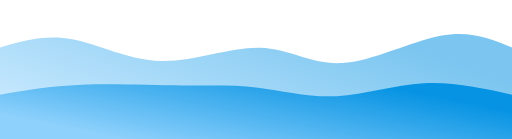
t = 0.00 s
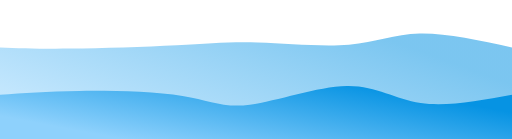
t = 0.75 s
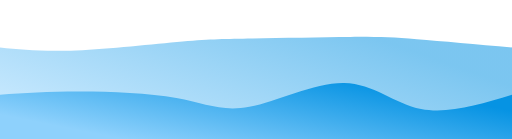
t = 1.25 s
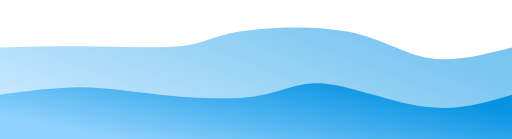
t = 2.00 s
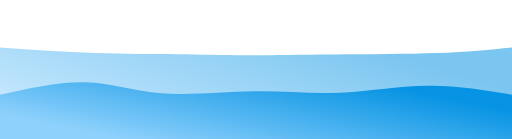
t = 2.75 s
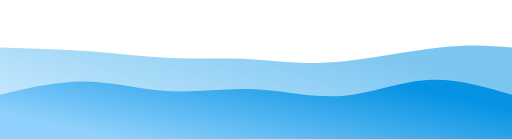
t = 3.25 s

The animated SVG that drew these frames (rendered in a browser with its animation timeline set to each time). Animation: 2 CSS @keyframes rules; one cycle of 4.00 s, repeats indefinitely.

<svg width="100%" height="100%" id="svg" viewBox="0 0 1440 390" xmlns="http://www.w3.org/2000/svg" class="transition duration-300 ease-in-out delay-150"><style>
          .path-0{
            animation:pathAnim-0 4s;
            animation-timing-function: linear;
            animation-iteration-count: infinite;
          }
          @keyframes pathAnim-0{
            0%{
              d: path("M 0,400 C 0,400 0,133 0,133 C 64.58974358974359,114.72051282051282 129.17948717948718,96.44102564102563 203,110 C 276.8205128205128,123.55897435897437 359.8717948717948,168.95641025641027 453,171 C 546.1282051282052,173.04358974358973 649.3333333333335,131.73333333333335 732,134 C 814.6666666666665,136.26666666666665 876.7948717948718,182.1102564102564 962,177 C 1047.2051282051282,171.8897435897436 1155.4871794871797,115.82564102564103 1239,100 C 1322.5128205128203,84.17435897435897 1381.2564102564102,108.58717948717948 1440,133 C 1440,133 1440,400 1440,400 Z");
            }
            25%{
              d: path("M 0,400 C 0,400 0,133 0,133 C 51.553846153846166,141.86666666666667 103.10769230769233,150.73333333333332 196,145 C 288.89230769230767,139.26666666666668 423.12307692307684,118.93333333333332 512,112 C 600.8769230769232,105.06666666666668 644.4,111.53333333333333 723,114 C 801.6,116.46666666666667 915.2769230769231,114.93333333333332 988,108 C 1060.7230769230769,101.06666666666668 1092.4923076923078,88.73333333333335 1161,92 C 1229.5076923076922,95.26666666666665 1334.753846153846,114.13333333333333 1440,133 C 1440,133 1440,400 1440,400 Z");
            }
            50%{
              d: path("M 0,400 C 0,400 0,133 0,133 C 88.16410256410259,130.90769230769232 176.32820512820518,128.81538461538463 269,130 C 361.6717948717948,131.18461538461537 458.85128205128194,135.64615384615382 518,128 C 577.1487179487181,120.35384615384616 598.2666666666668,100.60000000000001 675,88 C 751.7333333333332,75.39999999999999 884.082051282051,69.95384615384616 980,89 C 1075.917948717949,108.04615384615384 1135.4051282051284,151.5846153846154 1206,163 C 1276.5948717948716,174.4153846153846 1358.2974358974357,153.7076923076923 1440,133 C 1440,133 1440,400 1440,400 Z");
            }
            75%{
              d: path("M 0,400 C 0,400 0,133 0,133 C 92.41794871794872,142.2128205128205 184.83589743589744,151.42564102564103 267,155 C 349.16410256410256,158.57435897435897 421.07435897435903,156.5102564102564 491,160 C 560.925641025641,163.4897435897436 628.8666666666667,172.5333333333333 696,177 C 763.1333333333333,181.4666666666667 829.4589743589742,181.35641025641024 925,174 C 1020.5410256410258,166.64358974358976 1145.297435897436,152.04102564102564 1236,144 C 1326.702564102564,135.95897435897436 1383.351282051282,134.4794871794872 1440,133 C 1440,133 1440,400 1440,400 Z");
            }
            100%{
              d: path("M 0,400 C 0,400 0,133 0,133 C 64.58974358974359,114.72051282051282 129.17948717948718,96.44102564102563 203,110 C 276.8205128205128,123.55897435897437 359.8717948717948,168.95641025641027 453,171 C 546.1282051282052,173.04358974358973 649.3333333333335,131.73333333333335 732,134 C 814.6666666666665,136.26666666666665 876.7948717948718,182.1102564102564 962,177 C 1047.2051282051282,171.8897435897436 1155.4871794871797,115.82564102564103 1239,100 C 1322.5128205128203,84.17435897435897 1381.2564102564102,108.58717948717948 1440,133 C 1440,133 1440,400 1440,400 Z");
            }
          }</style><defs><linearGradient id="gradient" x1="93%" y1="25%" x2="7%" y2="75%"><stop offset="5%" stop-color="#0693e3"></stop><stop offset="95%" stop-color="#8ED1FC"></stop></linearGradient></defs><path d="M 0,400 C 0,400 0,133 0,133 C 64.58974358974359,114.72051282051282 129.17948717948718,96.44102564102563 203,110 C 276.8205128205128,123.55897435897437 359.8717948717948,168.95641025641027 453,171 C 546.1282051282052,173.04358974358973 649.3333333333335,131.73333333333335 732,134 C 814.6666666666665,136.26666666666665 876.7948717948718,182.1102564102564 962,177 C 1047.2051282051282,171.8897435897436 1155.4871794871797,115.82564102564103 1239,100 C 1322.5128205128203,84.17435897435897 1381.2564102564102,108.58717948717948 1440,133 C 1440,133 1440,400 1440,400 Z" stroke="none" stroke-width="0" fill="url(#gradient)" fill-opacity="0.53" class="transition-all duration-300 ease-in-out delay-150 path-0"></path><style>
          .path-1{
            animation:pathAnim-1 4s;
            animation-timing-function: linear;
            animation-iteration-count: infinite;
          }
          @keyframes pathAnim-1{
            0%{
              d: path("M 0,400 C 0,400 0,266 0,266 C 70.53333333333336,253.83589743589744 141.06666666666672,241.67179487179487 230,238 C 318.9333333333333,234.32820512820513 426.26666666666654,239.14871794871794 511,240 C 595.7333333333335,240.85128205128206 657.8666666666666,237.73333333333338 726,246 C 794.1333333333334,254.26666666666662 868.2666666666667,273.91794871794866 947,270 C 1025.7333333333333,266.08205128205134 1109.0666666666666,238.59487179487178 1192,234 C 1274.9333333333334,229.40512820512822 1357.4666666666667,247.7025641025641 1440,266 C 1440,266 1440,400 1440,400 Z");
            }
            25%{
              d: path("M 0,400 C 0,400 0,266 0,266 C 63.66666666666666,263.6025641025641 127.33333333333331,261.20512820512823 221,261 C 314.6666666666667,260.79487179487177 438.33333333333337,262.78205128205127 514,279 C 589.6666666666666,295.21794871794873 617.3333333333333,325.66666666666674 695,310 C 772.6666666666667,294.33333333333326 900.3333333333335,232.55128205128204 985,232 C 1069.6666666666665,231.44871794871796 1111.3333333333335,292.12820512820514 1180,308 C 1248.6666666666665,323.87179487179486 1344.3333333333333,294.93589743589746 1440,266 C 1440,266 1440,400 1440,400 Z");
            }
            50%{
              d: path("M 0,400 C 0,400 0,266 0,266 C 78.78974358974361,255.44871794871796 157.57948717948722,244.89743589743588 227,245 C 296.4205128205128,245.10256410256412 356.47179487179494,255.85897435897436 443,265 C 529.5282051282051,274.14102564102564 642.5333333333333,281.66666666666663 720,270 C 797.4666666666667,258.33333333333337 839.3948717948718,227.47435897435898 916,235 C 992.6051282051282,242.52564102564102 1103.8871794871795,288.4358974358974 1197,300 C 1290.1128205128205,311.5641025641026 1365.0564102564103,288.78205128205127 1440,266 C 1440,266 1440,400 1440,400 Z");
            }
            75%{
              d: path("M 0,400 C 0,400 0,266 0,266 C 85.5205128205128,244.5974358974359 171.0410256410256,223.19487179487177 245,226 C 318.9589743589744,228.80512820512823 381.3564102564103,255.81794871794875 458,261 C 534.6435897435897,266.18205128205125 625.5333333333334,249.53333333333333 713,252 C 800.4666666666666,254.46666666666667 884.5102564102563,276.0487179487179 966,269 C 1047.4897435897437,261.9512820512821 1126.4256410256412,226.27179487179487 1205,221 C 1283.5743589743588,215.72820512820513 1361.7871794871794,240.86410256410255 1440,266 C 1440,266 1440,400 1440,400 Z");
            }
            100%{
              d: path("M 0,400 C 0,400 0,266 0,266 C 70.53333333333336,253.83589743589744 141.06666666666672,241.67179487179487 230,238 C 318.9333333333333,234.32820512820513 426.26666666666654,239.14871794871794 511,240 C 595.7333333333335,240.85128205128206 657.8666666666666,237.73333333333338 726,246 C 794.1333333333334,254.26666666666662 868.2666666666667,273.91794871794866 947,270 C 1025.7333333333333,266.08205128205134 1109.0666666666666,238.59487179487178 1192,234 C 1274.9333333333334,229.40512820512822 1357.4666666666667,247.7025641025641 1440,266 C 1440,266 1440,400 1440,400 Z");
            }
          }</style><defs><linearGradient id="gradient" x1="93%" y1="25%" x2="7%" y2="75%"><stop offset="5%" stop-color="#0693e3"></stop><stop offset="95%" stop-color="#8ED1FC"></stop></linearGradient></defs><path d="M 0,400 C 0,400 0,266 0,266 C 70.53333333333336,253.83589743589744 141.06666666666672,241.67179487179487 230,238 C 318.9333333333333,234.32820512820513 426.26666666666654,239.14871794871794 511,240 C 595.7333333333335,240.85128205128206 657.8666666666666,237.73333333333338 726,246 C 794.1333333333334,254.26666666666662 868.2666666666667,273.91794871794866 947,270 C 1025.7333333333333,266.08205128205134 1109.0666666666666,238.59487179487178 1192,234 C 1274.9333333333334,229.40512820512822 1357.4666666666667,247.7025641025641 1440,266 C 1440,266 1440,400 1440,400 Z" stroke="none" stroke-width="0" fill="url(#gradient)" fill-opacity="1" class="transition-all duration-300 ease-in-out delay-150 path-1"></path></svg>
